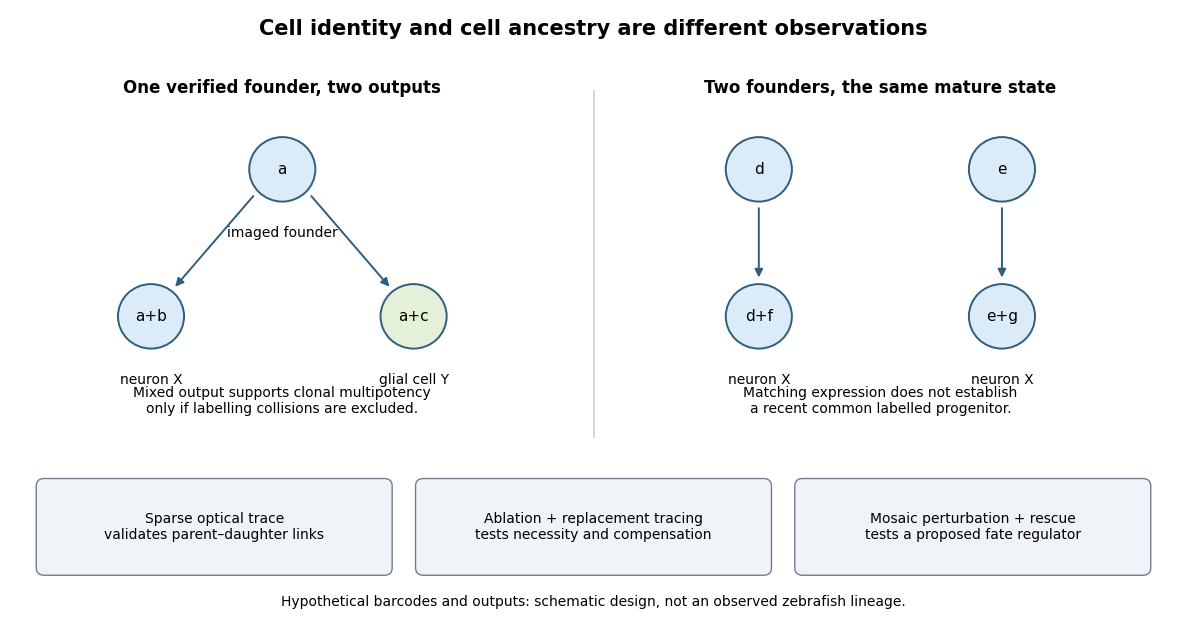

Python code for this plot:
"""Original hypothetical lineage/validation scheme; Python 3.14, matplotlib. Output to cwd."""
import matplotlib
matplotlib.use('Agg')
import matplotlib.pyplot as plt
from matplotlib.patches import Circle,FancyBboxPatch,FancyArrowPatch
plt.rcParams.update({'font.size':11,'font.family':'DejaVu Sans'})
fig,ax=plt.subplots(figsize=(12,6.4),facecolor='white');ax.set(xlim=(0,12),ylim=(0,6.4));ax.axis('off')
def cell(x,y,barcode,state='',color='#dcebf8'):
 ax.add_patch(Circle((x,y),.34,fc=color,ec='#315e7d',lw=1.4));ax.text(x,y,barcode,ha='center',va='center',fontsize=11)
 if state:ax.text(x,y-.6,state,ha='center',va='top',fontsize=10)
def arrow(a,b,color='#315e7d'):
 ax.add_patch(FancyArrowPatch(a,b,arrowstyle='-|>',mutation_scale=12,color=color,lw=1.4))
ax.text(6,6.14,'Cell identity and cell ancestry are different observations',ha='center',fontsize=15,weight='bold')
ax.text(2.8,5.52,'One verified founder, two outputs',ha='center',fontsize=12,weight='bold')
cell(2.8,4.72,'a','imaged founder')
cell(1.45,3.17,'a+b','neuron X');cell(4.15,3.17,'a+c','glial cell Y',color='#e5f0d9')
arrow((2.52,4.46),(1.68,3.46));arrow((3.08,4.46),(3.92,3.46))
ax.text(2.8,2.15,'Mixed output supports clonal multipotency\nonly if labelling collisions are excluded.',ha='center',fontsize=10)
ax.text(8.95,5.52,'Two founders, the same mature state',ha='center',fontsize=12,weight='bold')
cell(7.7,4.72,'d');cell(10.2,4.72,'e');cell(7.7,3.17,'d+f','neuron X');cell(10.2,3.17,'e+g','neuron X')
arrow((7.7,4.34),(7.7,3.55));arrow((10.2,4.34),(10.2,3.55))
ax.text(8.95,2.15,'Matching expression does not establish\na recent common labelled progenitor.',ha='center',fontsize=10)
ax.plot([6,6],[1.9,5.55],color='0.85')
for x,w,t in [(2.1,3.5,'Sparse optical trace\nvalidates parent–daughter links'),(6,3.5,'Ablation + replacement tracing\ntests necessity and compensation'),(9.9,3.5,'Mosaic perturbation + rescue\ntests a proposed fate regulator')]:
 ax.add_patch(FancyBboxPatch((x-w/2,.52),w,.86,boxstyle='round,pad=.08',fc='#f0f3f7',ec='#737d8c'));ax.text(x,.95,t,ha='center',va='center',fontsize=10)
ax.text(6,.12,'Hypothetical barcodes and outputs: schematic design, not an observed zebrafish lineage.',ha='center',fontsize=10)
fig.tight_layout();fig.savefig('paper-2-lineage-tests.png',dpi=165,facecolor='white',bbox_inches='tight');plt.close(fig)
